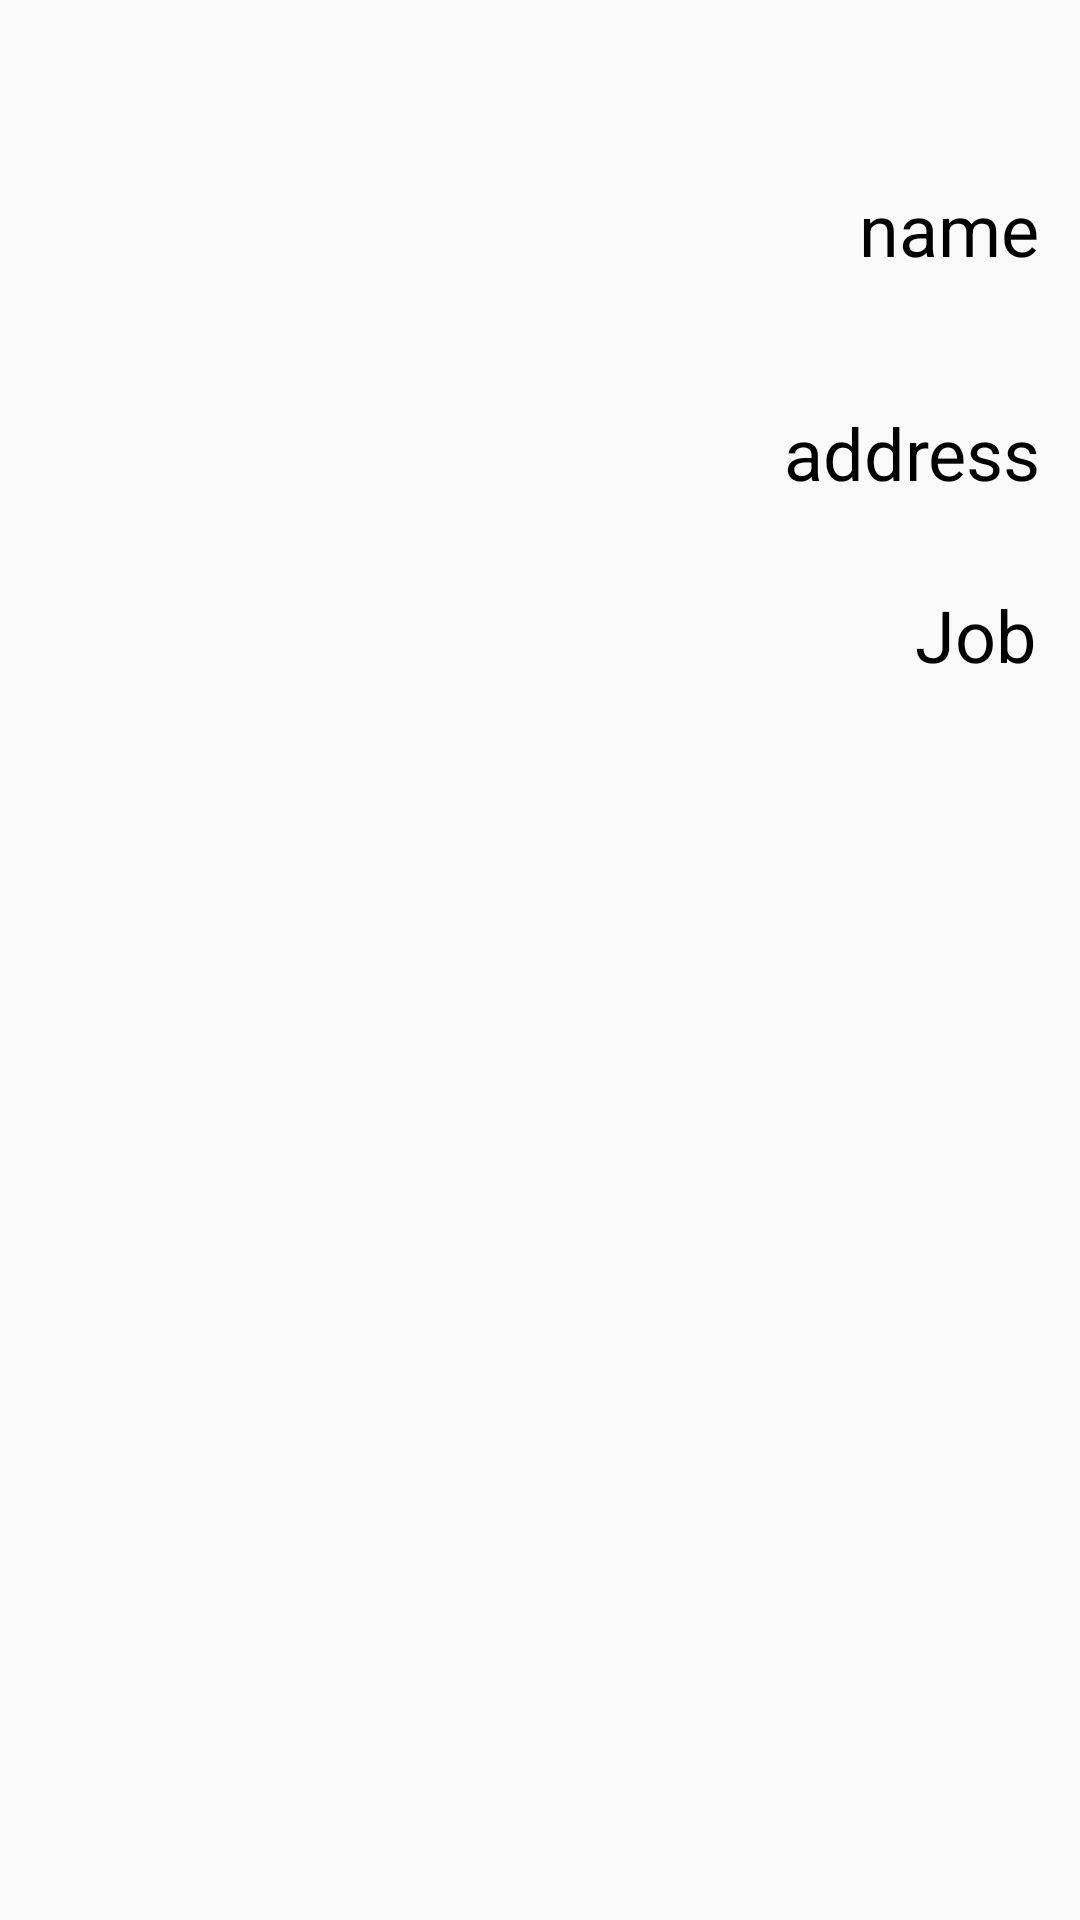

Here is an Android app screen rendered from its layout file. Give the layout XML and the strings, colors and styles it references.
<!-- AndroidManifest.xml: application theme AppTheme -->
<!-- res/layout/activity_emp_details.xml -->
<?xml version="1.0" encoding="utf-8"?>
<androidx.constraintlayout.widget.ConstraintLayout xmlns:android="http://schemas.android.com/apk/res/android"
    xmlns:app="http://schemas.android.com/apk/res-auto"
    xmlns:tools="http://schemas.android.com/tools"
    android:layout_width="match_parent"
    android:layout_height="match_parent"
    tools:context=".Activities.EmpDetailsActivity">

    <TextView
        android:id="@+id/empNameDet"
        android:layout_width="wrap_content"
        android:layout_height="wrap_content"
        android:layout_marginTop="60dp"
        android:text="name"
        android:textColor="#000000"
        android:textSize="24sp"
        app:layout_constraintEnd_toEndOf="parent"
        app:layout_constraintHorizontal_bias="0.954"
        app:layout_constraintStart_toStartOf="parent"
        app:layout_constraintTop_toTopOf="parent" />

    <TextView
        android:id="@+id/empAddressDet"
        android:layout_width="wrap_content"
        android:layout_height="wrap_content"
        android:layout_marginTop="36dp"
        android:text="address"
        android:textColor="#000000"
        android:textSize="24sp"
        app:layout_constraintBottom_toBottomOf="parent"
        app:layout_constraintEnd_toEndOf="parent"
        app:layout_constraintHorizontal_bias="0.953"
        app:layout_constraintStart_toStartOf="parent"
        app:layout_constraintTop_toBottomOf="@+id/empNameDet"
        app:layout_constraintVertical_bias="0.013" />

    <TextView
        android:id="@+id/empJobDet"
        android:layout_width="wrap_content"
        android:layout_height="wrap_content"
        android:text="Job"
        android:textColor="#000000"
        android:textSize="24sp"
        app:layout_constraintBottom_toBottomOf="parent"
        app:layout_constraintEnd_toEndOf="parent"
        app:layout_constraintHorizontal_bias="0.954"
        app:layout_constraintStart_toStartOf="parent"
        app:layout_constraintTop_toBottomOf="@+id/empAddressDet"
        app:layout_constraintVertical_bias="0.064" />
</androidx.constraintlayout.widget.ConstraintLayout>
<!-- resources referenced by this layout -->
<resources>
  <style name="AppTheme" parent="Theme.AppCompat.Light.DarkActionBar">
          
          <item name="colorPrimary">@color/colorPrimary</item>
          <item name="colorPrimaryDark">@color/colorPrimaryDark</item>
          <item name="colorAccent">@color/colorAccent</item>
      </style>
  <color name="colorPrimary">#1976D2</color>
  <color name="colorPrimaryDark">#1565C0</color>
  <color name="colorAccent">#FF4081</color>
</resources>
